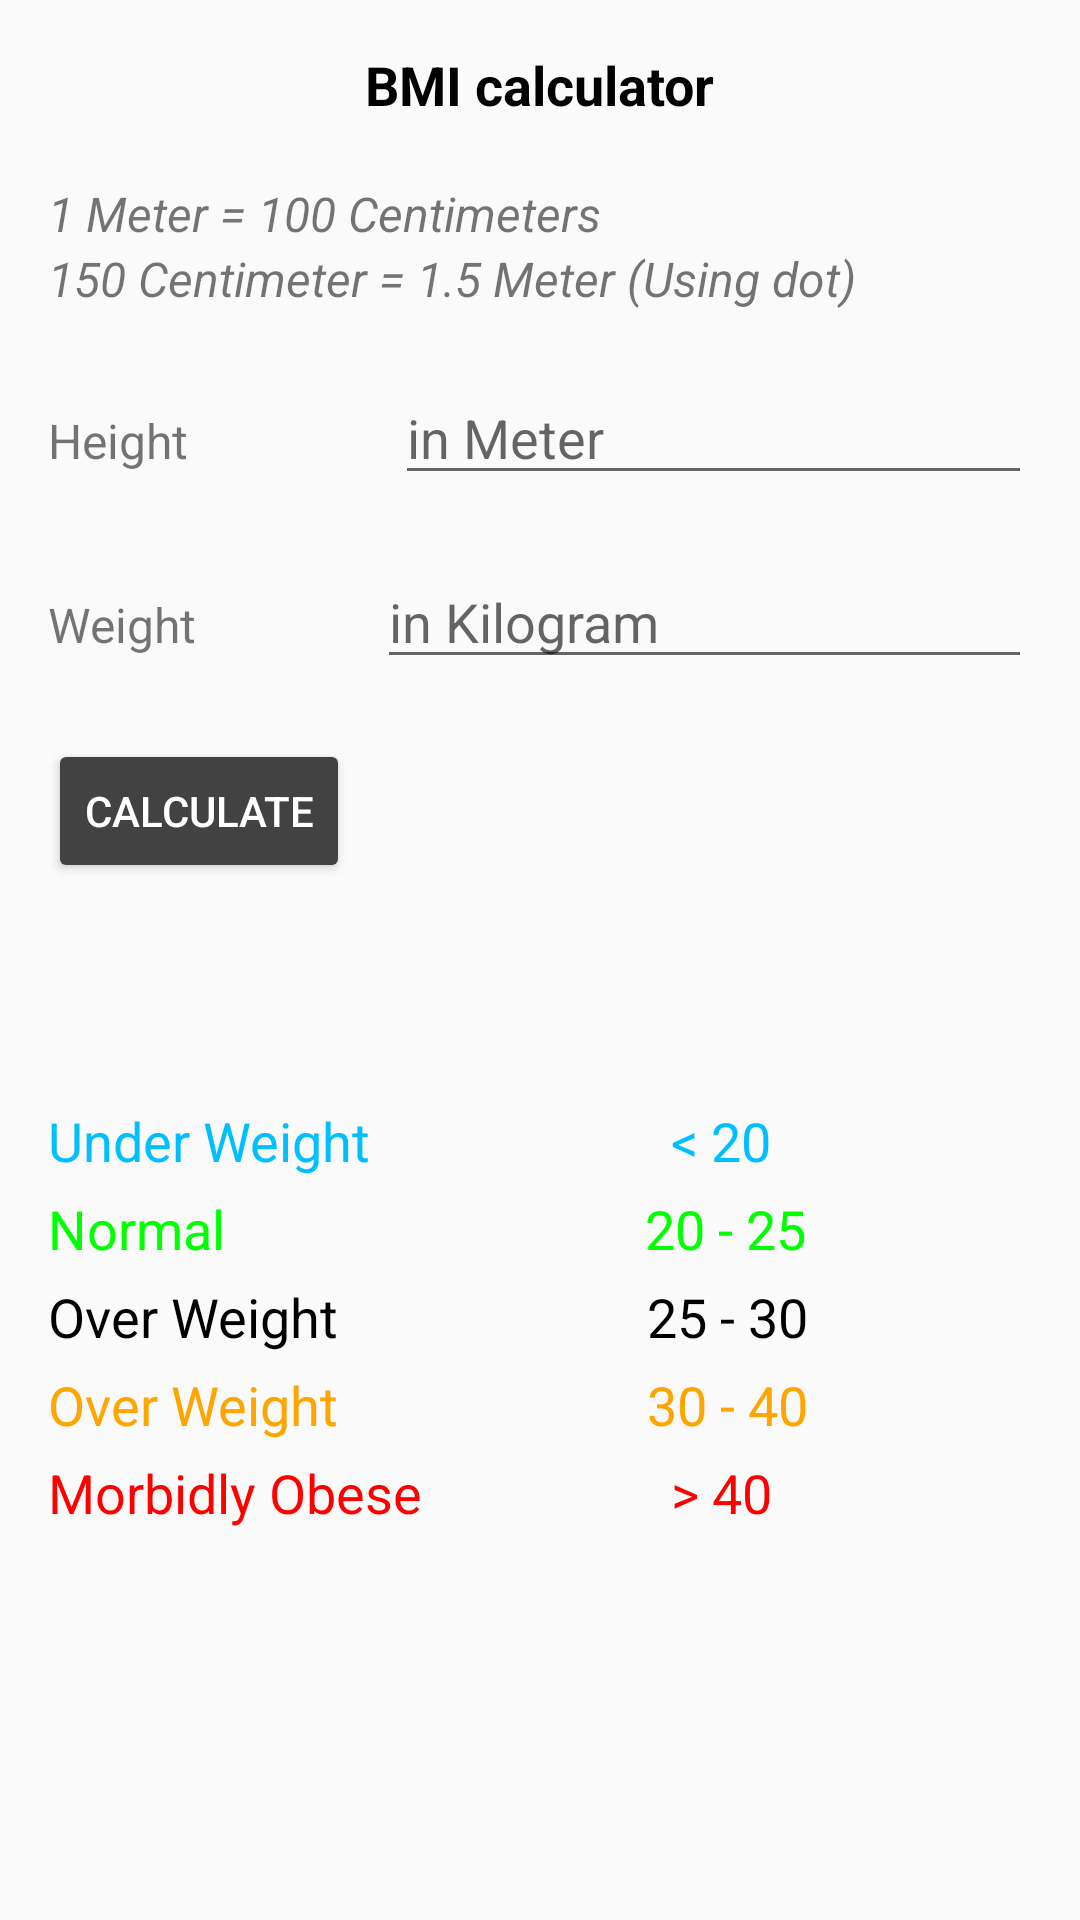

Produce the Android XML layout that renders to this screen, including the resource entries it uses.
<!-- AndroidManifest.xml: application theme AppTheme -->
<!-- res/layout/fragment_calculator.xml -->
<?xml version="1.0" encoding="utf-8"?>
<LinearLayout xmlns:android="http://schemas.android.com/apk/res/android"
    xmlns:app="http://schemas.android.com/apk/res-auto"
    xmlns:tools="http://schemas.android.com/tools"
    android:layout_width="match_parent"
    android:layout_height="match_parent"
    android:padding="16dp"
    android:layout_margin="5dp"
    android:orientation="vertical">

    <TextView
        android:layout_gravity="center"
        android:layout_width="wrap_content"
        android:layout_height="wrap_content"
        android:text="BMI calculator"
        android:textColor="@color/black"
        android:textSize="18sp"
        android:textStyle="bold" />

    <TextView
        android:layout_width="wrap_content"
        android:layout_height="wrap_content"
        android:layout_marginTop="20dp"
        android:text="1 Meter = 100 Centimeters"
        android:textSize="16sp"
        android:textStyle="italic" />

    <TextView
        android:layout_width="wrap_content"
        android:layout_height="wrap_content"
        android:text="150 Centimeter = 1.5 Meter (Using dot)"
        android:textSize="16sp"
        android:textStyle="italic" />

    <LinearLayout
        android:layout_width="match_parent"
        android:layout_height="wrap_content"
        android:layout_marginTop="20dp"
        android:orientation="horizontal">

        <TextView
            android:layout_width="wrap_content"
            android:layout_height="wrap_content"
            android:layout_weight="1"
            android:text="Height"
            android:textSize="16sp" />

        <EditText
            android:id="@+id/height"
            android:layout_width="wrap_content"
            android:layout_height="wrap_content"
            android:layout_weight="2"
            android:hint="in Meter" />
    </LinearLayout>

    <LinearLayout
        android:layout_width="match_parent"
        android:layout_height="wrap_content"
        android:layout_marginTop="20dp"
        android:orientation="horizontal">

        <TextView
            android:layout_width="wrap_content"
            android:layout_height="wrap_content"
            android:layout_weight="1"
            android:text="Weight"
            android:textSize="16sp" />

        <EditText
            android:id="@+id/weight"
            android:layout_width="wrap_content"
            android:layout_height="wrap_content"
            android:layout_weight="2"
            android:hint="in Kilogram" />
    </LinearLayout>

    <Button
        android:id="@+id/btn_calculate"
        style="@style/Widget.AppCompat.Button.Colored"
        android:layout_width="wrap_content"
        android:layout_height="wrap_content"
        android:layout_marginTop="20dp"
        android:text="Calculate" />

    <TextView
        android:id="@+id/result"
        android:layout_width="wrap_content"
        android:layout_height="wrap_content"
        android:layout_marginTop="20dp"
        android:text=""
        android:textColor="@color/colorPrimary"
        android:textSize="25sp" />

    <RelativeLayout
        android:layout_width="match_parent"
        android:layout_height="wrap_content">

        <TextView
            android:id="@+id/underweight"
            android:layout_width="wrap_content"
            android:layout_height="wrap_content"
            android:layout_marginTop="20dp"
            android:text="Under Weight"
            android:textColor="@color/skyblue"
            android:textSize="18sp" />

        <TextView
            android:id="@+id/value_underweight"
            android:layout_width="wrap_content"
            android:layout_height="wrap_content"
            android:layout_marginTop="20dp"
            android:text="&lt; 20"
            android:textColor="@color/skyblue"
            android:textSize="18sp"
            android:layout_alignParentRight="true"
            android:layout_toRightOf="@id/underweight"
            android:layout_marginLeft="100dp" />

        <TextView
            android:id="@+id/normal_weight"
            android:layout_width="wrap_content"
            android:layout_height="wrap_content"
            android:layout_marginTop="5dp"
            android:layout_below="@id/underweight"
            android:text="Normal"
            android:textColor="@color/lime"
            android:textSize="18sp" />

        <TextView
            android:id="@+id/value_normal"
            android:layout_width="wrap_content"
            android:layout_height="wrap_content"
            android:layout_marginTop="5dp"
            android:layout_below="@id/value_underweight"
            android:text="20 - 25"
            android:textColor="@color/lime"
            android:textSize="18sp"
            android:layout_alignParentRight="true"
            android:layout_toRightOf="@id/normal_weight"
            android:layout_marginLeft="140dp" />


        <TextView
            android:id="@+id/overweight"
            android:layout_width="wrap_content"
            android:layout_height="wrap_content"
            android:layout_marginTop="5dp"
            android:layout_below="@id/normal_weight"
            android:text="Over Weight"
            android:textColor="@color/black"
            android:textSize="18sp" />

        <TextView
            android:id="@+id/value_overweight"
            android:layout_width="wrap_content"
            android:layout_height="wrap_content"
            android:layout_marginTop="5dp"
            android:layout_below="@id/value_normal"
            android:text="25 - 30"
            android:textColor="@color/black"
            android:textSize="18sp"
            android:layout_alignParentRight="true"
            android:layout_toRightOf="@id/underweight"
            android:layout_marginLeft="92dp" />


        <TextView
            android:id="@+id/obese"
            android:layout_width="wrap_content"
            android:layout_height="wrap_content"
            android:layout_marginTop="5dp"
            android:layout_below="@id/overweight"
            android:text="Over Weight"
            android:textColor="@color/orange"
            android:textSize="18sp" />

        <TextView
            android:id="@+id/value_obese"
            android:layout_width="wrap_content"
            android:layout_height="wrap_content"
            android:layout_marginTop="5dp"
            android:layout_below="@id/value_overweight"
            android:text="30 - 40"
            android:textColor="@color/orange"
            android:textSize="18sp"
            android:layout_alignParentRight="true"
            android:layout_toRightOf="@id/underweight"
            android:layout_marginLeft="92dp" />


        <TextView
            android:id="@+id/more_obese"
            android:layout_width="wrap_content"
            android:layout_height="wrap_content"
            android:layout_marginTop="5dp"
            android:layout_below="@id/obese"
            android:text="Morbidly Obese"
            android:textColor="@color/red"
            android:textSize="18sp" />

        <TextView
            android:id="@+id/value_more_obese"
            android:layout_width="wrap_content"
            android:layout_height="wrap_content"
            android:layout_marginTop="5dp"
            android:layout_below="@id/value_obese"
            android:text="&gt; 40"
            android:textColor="@color/red"
            android:textSize="18sp"
            android:layout_alignParentRight="true"
            android:layout_toRightOf="@id/underweight"
            android:layout_marginLeft="100dp" />


    </RelativeLayout>

</LinearLayout>
<!-- resources referenced by this layout -->
<resources>
  <color name="black">#000000</color>
  <color name="colorPrimary">#6200EE</color>
  <color name="lime">#00FF00</color>
  <color name="orange">#FFA500</color>
  <color name="red">#FF0000</color>
  <color name="skyblue">#00BFFF</color>
  <style name="AppTheme" parent="Theme.AppCompat.DayNight.DarkActionBar">
          
          <item name="colorPrimary">@color/grey_900</item>
          <item name="colorPrimaryDark">@color/black</item>
          <item name="colorAccent">@color/grey_800</item>
      </style>
  <color name="grey_900">#212121</color>
  <color name="grey_800">#424242</color>
</resources>
